Labelled photos from "CODEBRIM", an image-classification folder in wilson-repo/vlp-module. The possible labels are: background, defects.

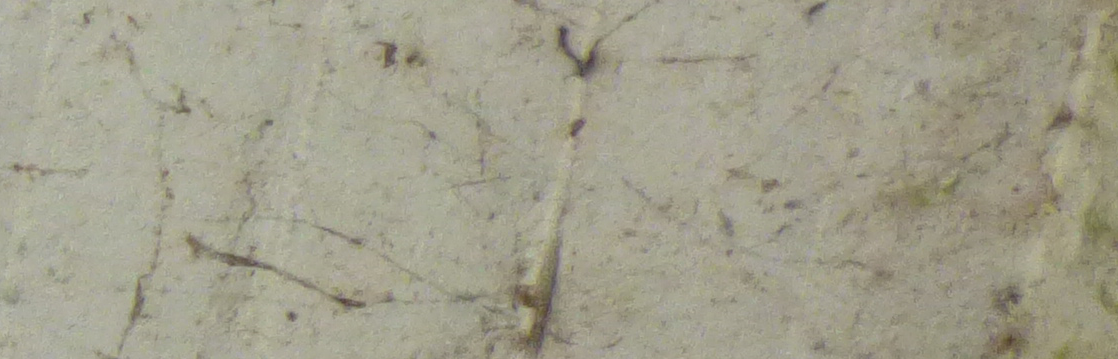
Label: background

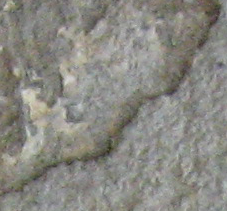
Label: defects

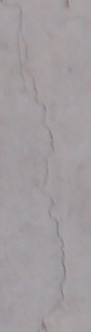
Label: defects

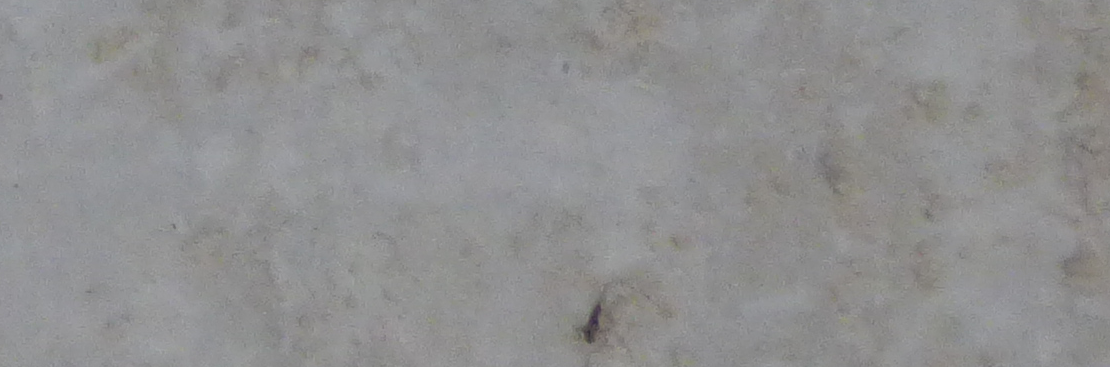
Label: background

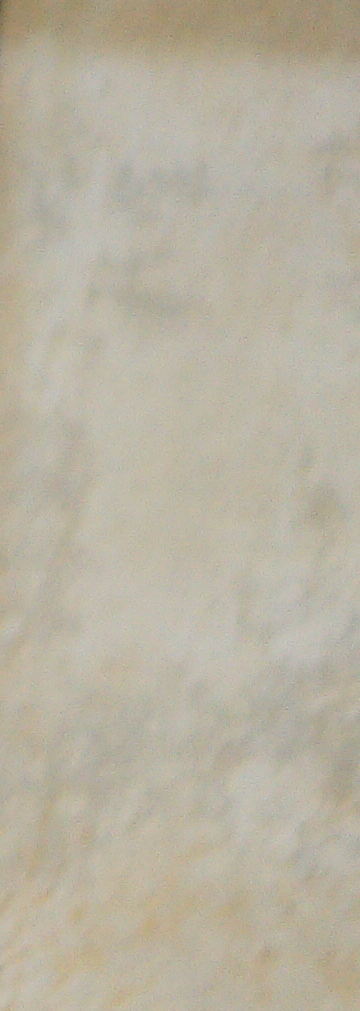
Label: background

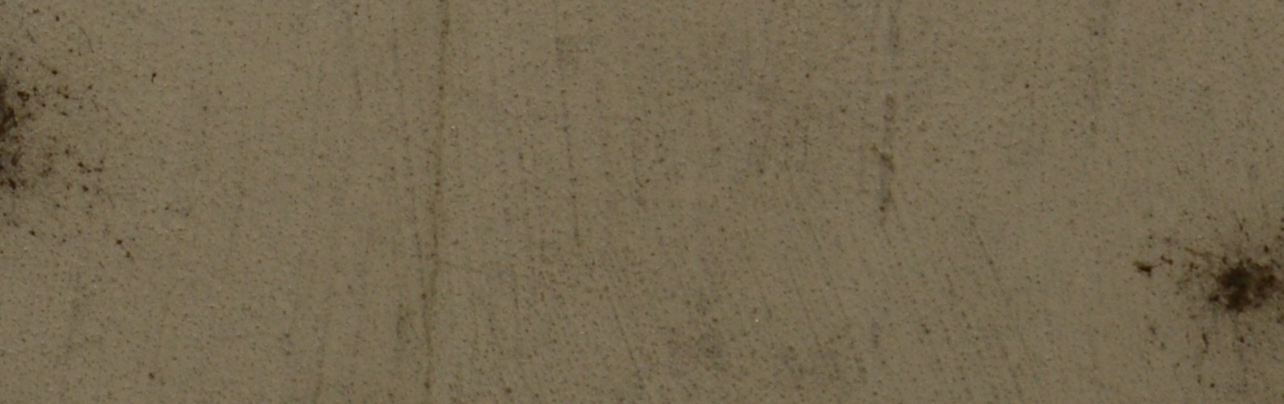
Label: background
